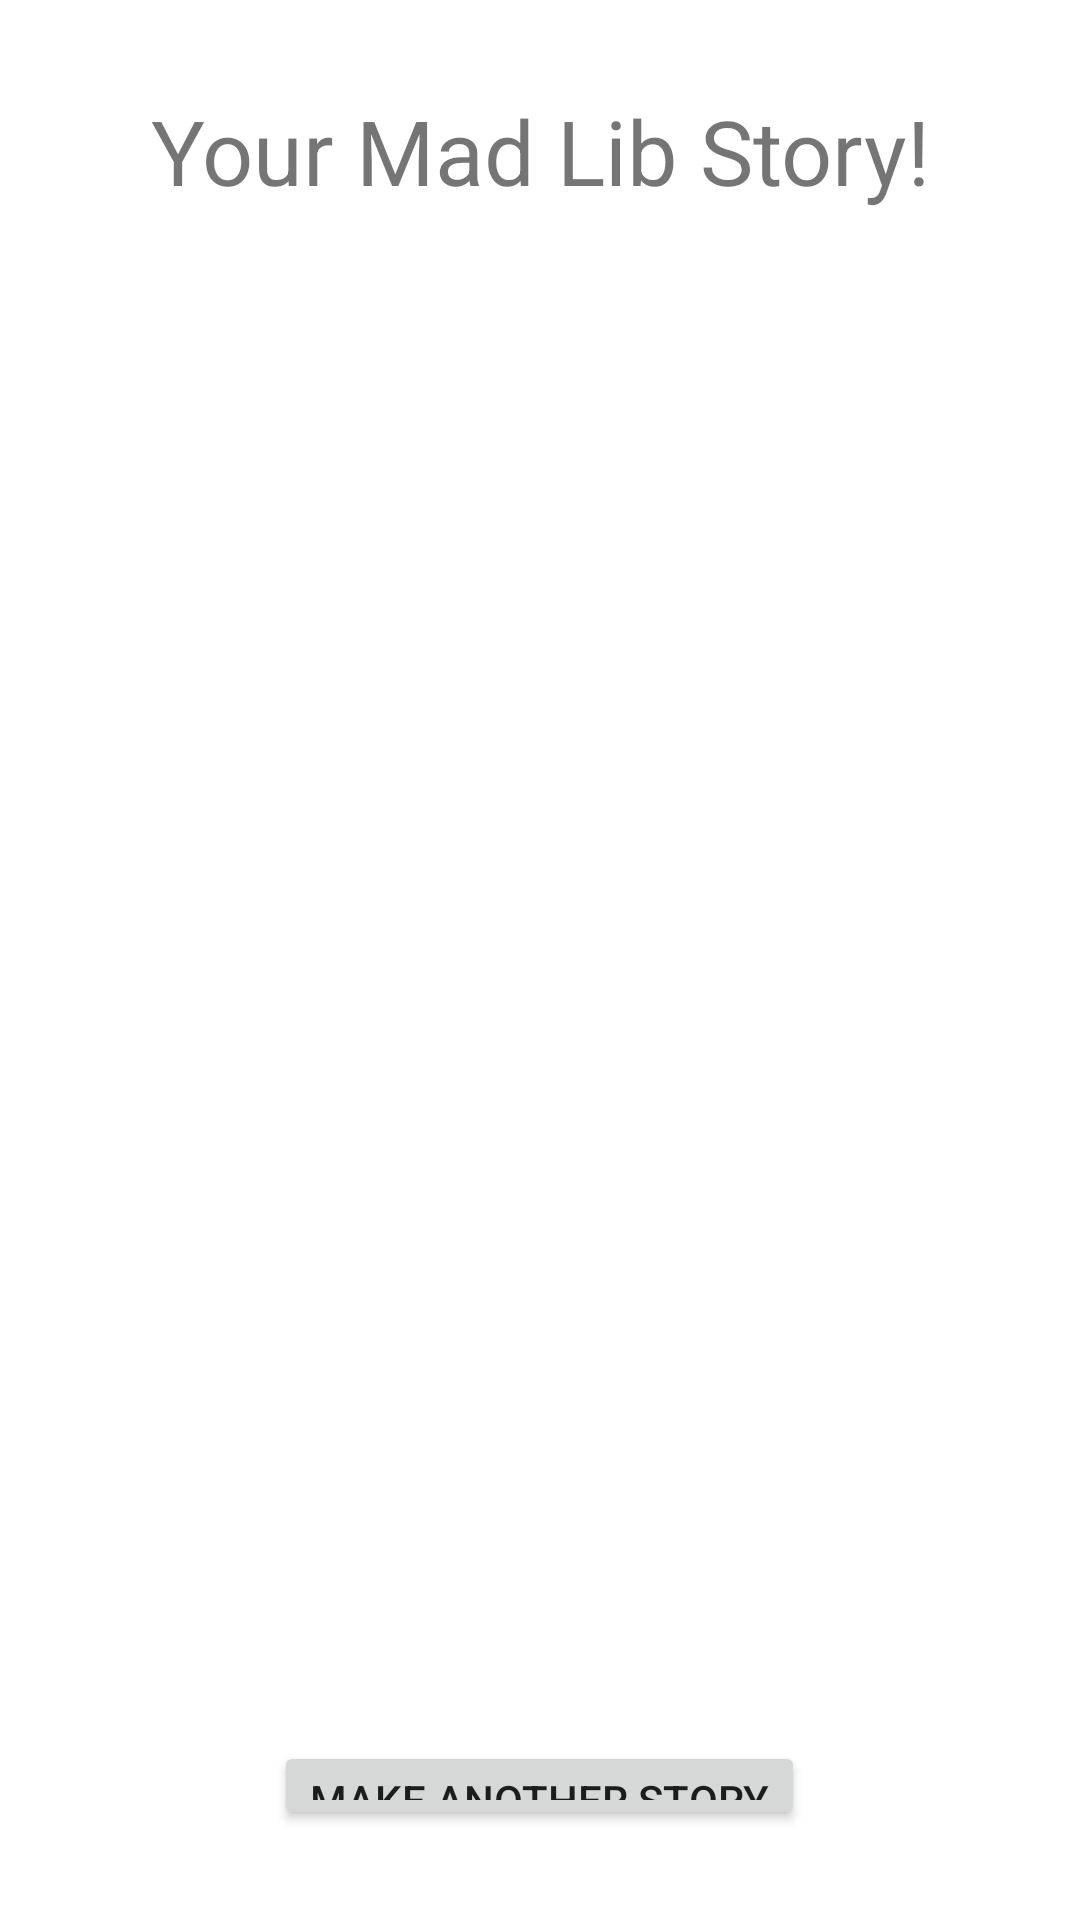

Write the Android layout XML for this screen, with the resource values it uses.
<!-- AndroidManifest.xml: application theme Theme.Lab_05_Activity1 -->
<!-- res/layout/activity_result.xml -->
<?xml version="1.0" encoding="utf-8"?>
<LinearLayout xmlns:android="http://schemas.android.com/apk/res/android"
    xmlns:app="http://schemas.android.com/apk/res-auto"
    xmlns:tools="http://schemas.android.com/tools"
    android:layout_width="match_parent"
    android:layout_height="match_parent"
    android:orientation="vertical"
    android:padding="30dp"
    tools:context=".Result">

    <TextView
        android:id="@+id/textView8"
        android:layout_width="match_parent"
        android:layout_height="wrap_content"
        android:gravity="center"
        android:text="Your Mad Lib Story!"
        android:textSize="30dp" />

    <TextView
        android:id="@+id/textresult"
        android:layout_width="match_parent"
        android:layout_height="450dp"
        android:layout_marginTop="30dp"
        android:textSize="18dp" />

    <Button
        android:id="@+id/button2"
        android:layout_width="wrap_content"
        android:layout_height="wrap_content"
        android:layout_gravity="center"
        android:layout_marginTop="30dp"
        android:onClick="otherStory"
        android:text="Make another Story" />
</LinearLayout>
<!-- resources referenced by this layout -->
<resources>
  <style name="Theme.Lab_05_Activity1" parent="Theme.MaterialComponents.DayNight.DarkActionBar">
          
          <item name="colorPrimary">@color/purple_500</item>
          <item name="colorPrimaryVariant">@color/purple_700</item>
          <item name="colorOnPrimary">@color/white</item>
          
          <item name="colorSecondary">@color/teal_200</item>
          <item name="colorSecondaryVariant">@color/teal_700</item>
          <item name="colorOnSecondary">@color/black</item>
          
          <item name="android:statusBarColor">?attr/colorPrimaryVariant</item>
          
      </style>
  <!-- not gathered from this repository: default colours our renderer supplied (Android Studio template values) -->
  <color name="purple_500">#FF6200EE</color>
  <color name="purple_700">#FF3700B3</color>
  <color name="teal_200">#FF03DAC5</color>
  <color name="teal_700">#FF018786</color>
  <color name="black">#FF000000</color>
  <color name="white">#FFFFFFFF</color>
</resources>
